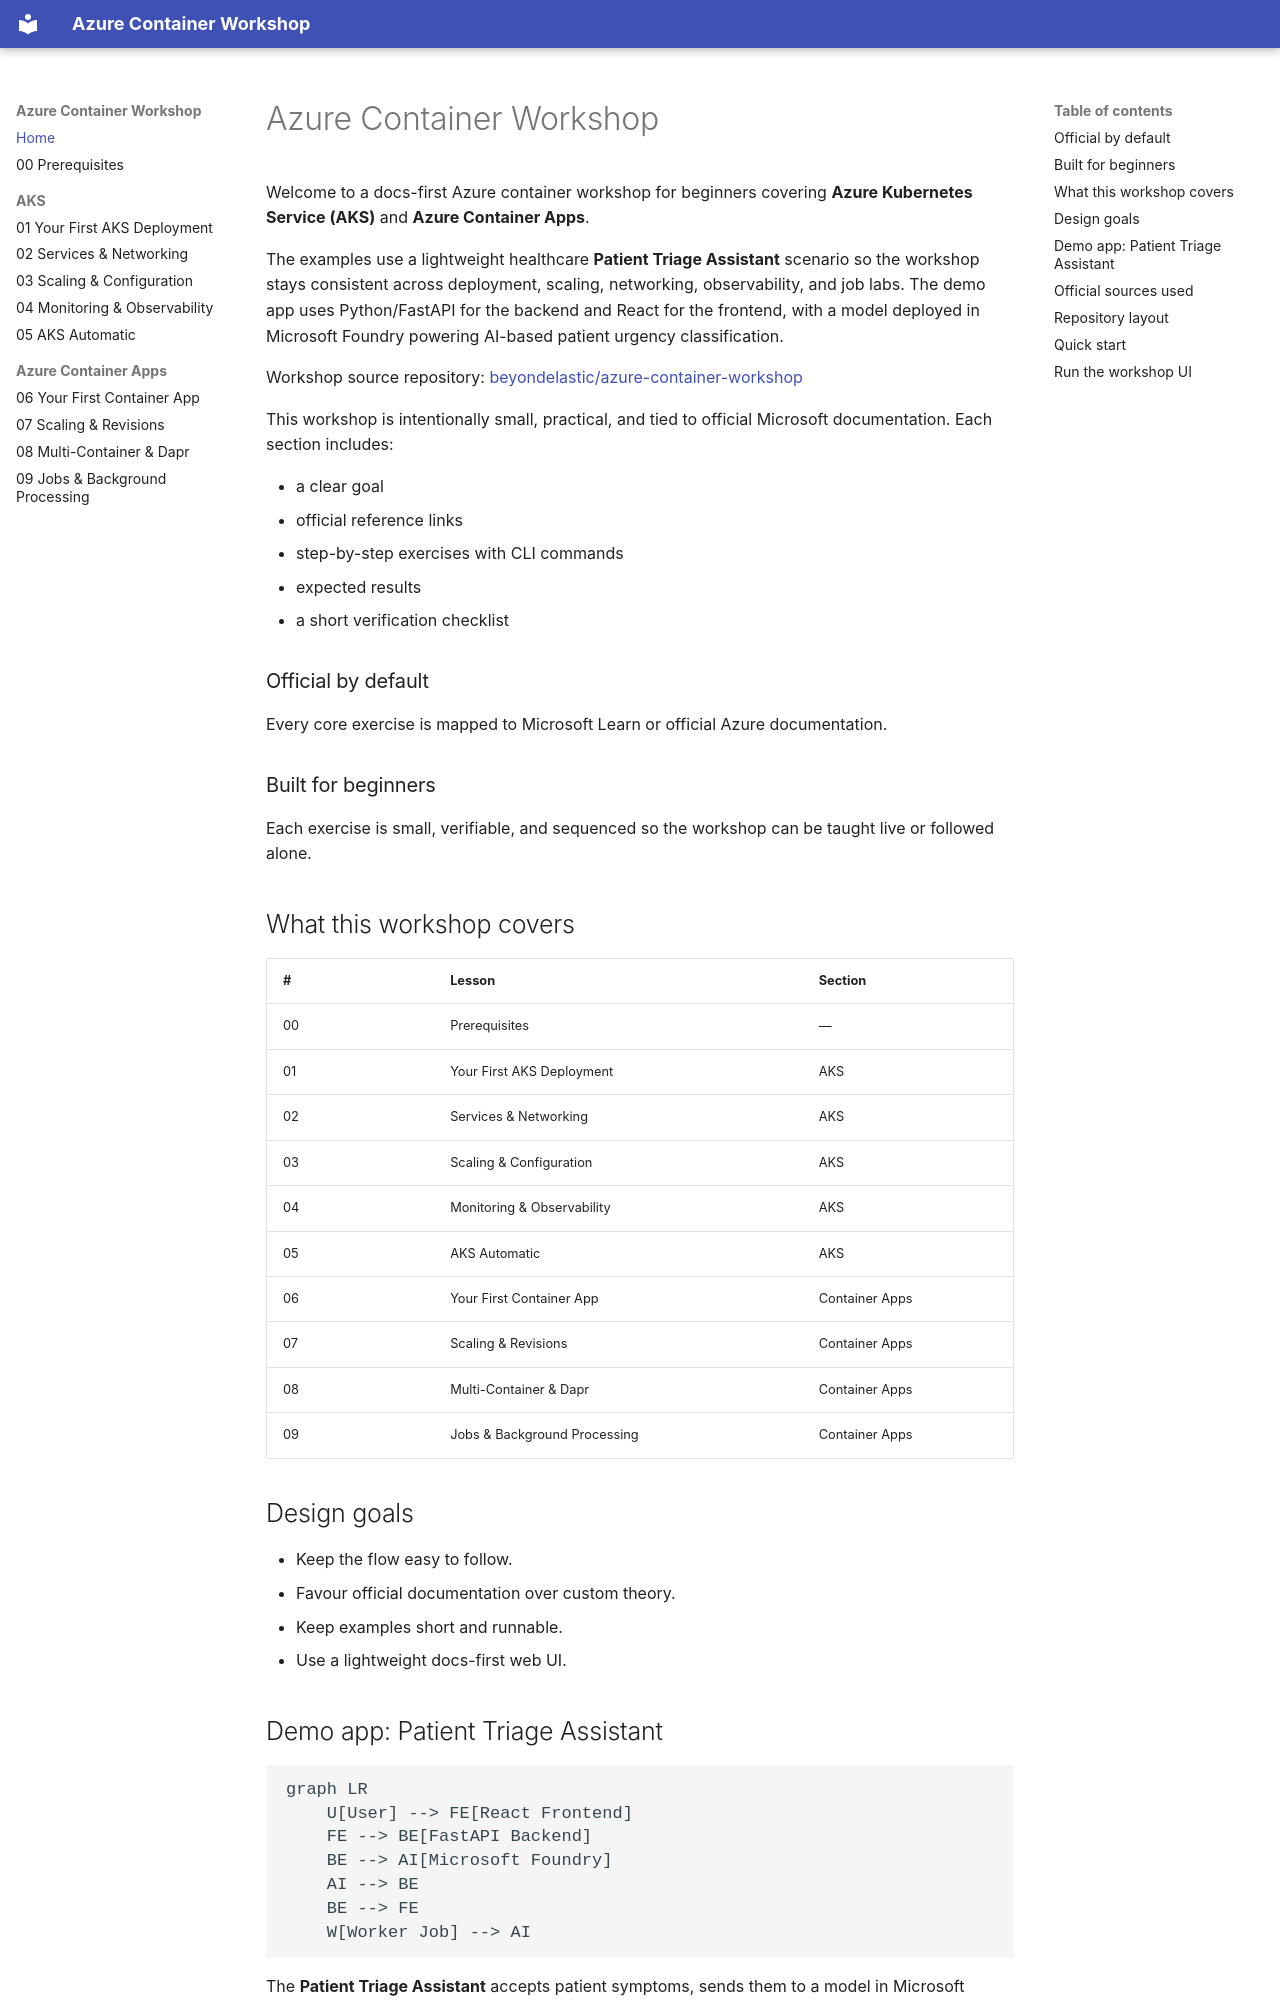

repository: beyondelastic/azure-container-workshop · page: index.html · generator: mkdocs

# Azure Container Workshop

Welcome to a docs-first Azure container workshop for beginners covering
**Azure Kubernetes Service (AKS)** and **Azure Container Apps**.

The examples use a lightweight healthcare **Patient Triage Assistant** scenario
so the workshop stays consistent across deployment, scaling, networking,
observability, and job labs. The demo app uses Python/FastAPI for the backend
and React for the frontend, with a model deployed in Microsoft Foundry
powering AI-based patient urgency classification.

Workshop source repository: [beyondelastic/azure-container-workshop](https://github.com/beyondelastic/azure-container-workshop)

This workshop is intentionally small, practical, and tied to official Microsoft
documentation. Each section includes:

- a clear goal
- official reference links
- step-by-step exercises with CLI commands
- expected results
- a short verification checklist

### Official by default

Every core exercise is mapped to Microsoft Learn or official Azure
documentation.

### Built for beginners

Each exercise is small, verifiable, and sequenced so the workshop can be taught
live or followed alone.

## What this workshop covers

| # | Lesson | Section |
|---|--------|---------|
| 00 | Prerequisites | — |
| 01 | Your First AKS Deployment | AKS |
| 02 | Services & Networking | AKS |
| 03 | Scaling & Configuration | AKS |
| 04 | Monitoring & Observability | AKS |
| 05 | AKS Automatic | AKS |
| 06 | Your First Container App | Container Apps |
| 07 | Scaling & Revisions | Container Apps |
| 08 | Multi-Container & Dapr | Container Apps |
| 09 | Jobs & Background Processing | Container Apps |

## Design goals

- Keep the flow easy to follow.
- Favour official documentation over custom theory.
- Keep examples short and runnable.
- Use a lightweight docs-first web UI.
